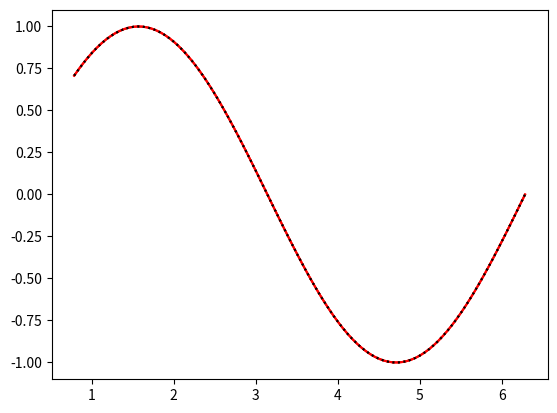

Write the Python code that produced this figure.
# -*- coding: utf-8 -*-
"""
Created on Sat Dec 18 12:29:41 2021
[redacted]
"""

import numpy as np
import matplotlib.pyplot as plt
import scipy.linalg as sp 
import sys

def f(x):
    return np.sin(x)
lower=np.pi/4
upper=2*np.pi
n=8
reference_points=list(np.linspace(lower,upper,n+2))

class BestApprox:
    tol=1.e-8
    max_iter=100
    a=[]
    
    def __init__(self,function):
        self.function=function
    def remez(self,reference,n):
        self.reference=reference
        self.n=n
        for i in range(self.max_iter+1):
            Y=np.array([self.function(i) for i in reference])
            M=np.zeros((n+2)**2).reshape(n+2,n+2)
        
            for i in range(n+2):
                M[i,0]=1
                M[i,-1]=(-1)**i
            for i in range(n+2):
                for j in range(1,n+1):
                    M[i,j]=(reference[i])**j
               
            X=sp.solve(M,Y)
            error_absolute_h=[]
            error_absolute_h.append(abs(X[-1])) 
            def p(x):
                return sum(X[i]*x**i for i in range(n+1))
            
            error=([abs(f(x)-p(x)) for x in np.linspace(lower,upper,100)])
            max_error=max(error)
            if max_error-abs(X[-1])<self.tol:
                np.set_printoptions(precision=4)
                print(f'convergense observed after {i} iterations, the coefficients of the polynomial that is the best approx of f are:{X[:-2]}')
                print(f'{error_absolute_h}')
                self.a=(X[:-1])
                break
            index=error.index(max_error)
            interval=list(np.linspace(lower,upper,100))
            eta=interval[index]
            reference.append(eta)
            reference.sort()
            
            
            if reference[0]<=eta<=reference[-1]:
                if np.sign(f(eta)-p(eta))==np.sign(f(reference[reference.index(eta)-1])-p(reference[reference.index(eta)-1])):
                    reference.remove(reference[reference.index(eta)-1])
                else:
                    reference.remove(reference[reference.index(eta)+1])
            elif eta<reference[0]:
                if np.sign(f(eta)-p(eta))==np.sign(f(reference[0])-p(reference[0])):
                    reference.remove(reference[0])
                else:
                    reference.remove(reference[-1])
            elif eta>reference[-1]:
                if np.sign(f(eta)-p(eta))==np.sign(f(reference[-1])-p(reference[-1])):
                    reference.remove(reference[-1])
                else:
                    reference.remove(reference[0])
            reference.sort()
            Y[reference.index(eta)]=f(eta)
            for i in range(1,n+1):
                M[reference.index(eta),i]=(reference[reference.index(eta)])**i
    def plot_f_remez(self):
        x=np.linspace(lower,upper,100)
        return plt.plot(x,self.function(x),'r',x,sum(self.a[i]*(x**i) for i in range(n+1)),'k:')

sin=BestApprox(f)
print(sin.remez(reference_points,8)) 
print(sin.plot_f_remez())
print(sin.plot_f_remez())
    




    
    






    

  


  












